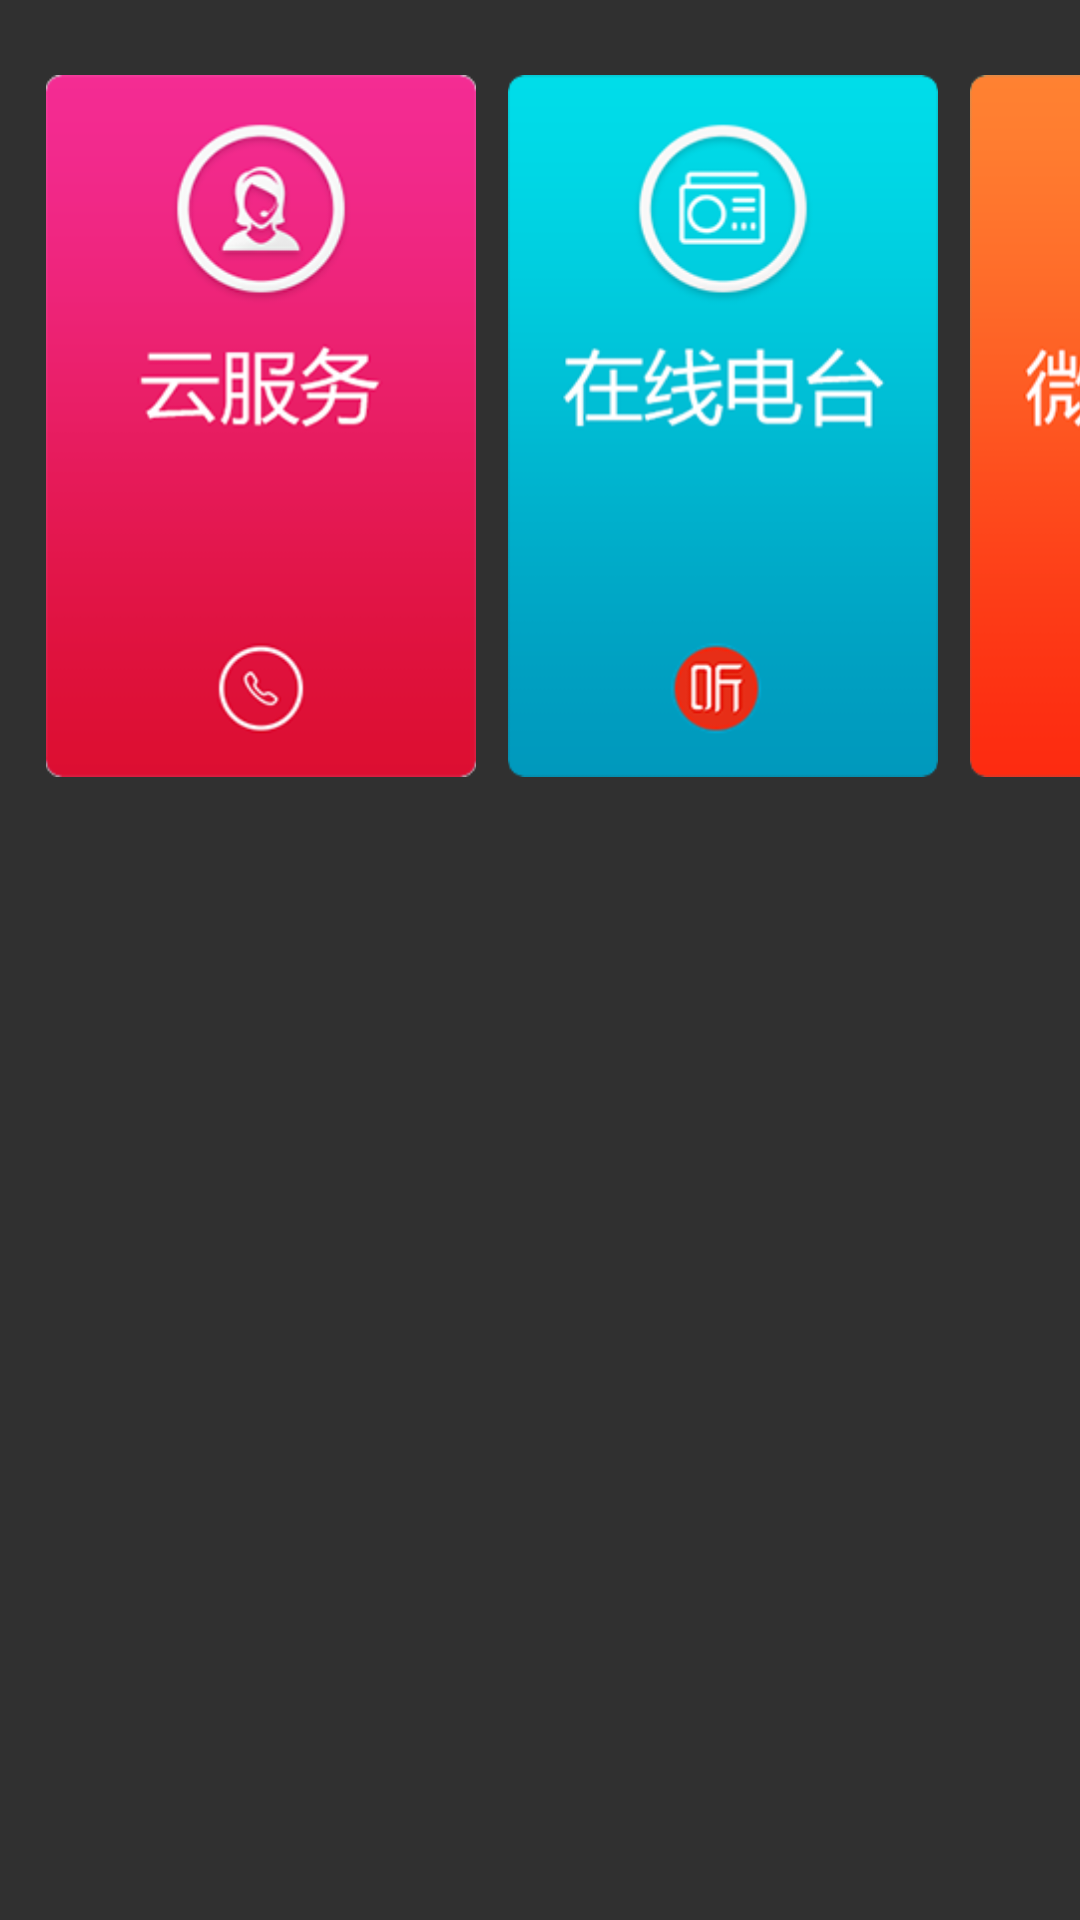

Layout XML and referenced resources for this Android screen:
<!-- AndroidManifest.xml: application theme AppTheme -->
<!-- res/layout/activity_tq_7_two.xml -->
<?xml version="1.0" encoding="utf-8"?>
<RelativeLayout xmlns:android="http://schemas.android.com/apk/res/android"
    android:id="@+id/layoutTwo"
    android:layout_width="match_parent"
    android:layout_height="match_parent"
    android:background="@drawable/background_reverse_tq_6"
    android:gravity="center"
    android:orientation="horizontal" >

    <LinearLayout
        android:layout_width="match_parent"
        android:layout_height="match_parent"
        android:layout_marginTop="25dp"
        android:orientation="horizontal" >

        

        <RelativeLayout
            android:id="@+id/layoutYiKa"
            android:layout_width="@dimen/ui7_image_big_width"
            android:layout_height="@dimen/ui7_image_big_height"
            android:layout_marginLeft="15dp"
            android:layout_marginRight="@dimen/ui7_item_margin_horizontal" >

            <ImageView
                android:id="@+id/imageYika"
                android:layout_width="match_parent"
                android:layout_height="match_parent"
                android:contentDescription="@null"
                android:src="@drawable/weme_7" />

            <RelativeLayout
                android:layout_width="match_parent"
                android:layout_height="match_parent"
                android:background="?android:attr/selectableItemBackground" >
            </RelativeLayout>
        </RelativeLayout>

        

        <RelativeLayout
            android:id="@+id/layoutXimalaya"
            android:layout_width="@dimen/ui7_image_big_width"
            android:layout_height="@dimen/ui7_image_big_height"
            android:layout_marginRight="@dimen/ui7_item_margin_horizontal" >

            <ImageView
                android:layout_width="match_parent"
                android:layout_height="match_parent"
                android:contentDescription="@null"
                android:src="@drawable/ximalaya_7" />

            <RelativeLayout
                android:layout_width="match_parent"
                android:layout_height="match_parent"
                android:background="?android:attr/selectableItemBackground" >
            </RelativeLayout>
        </RelativeLayout>

        

        <RelativeLayout
            android:id="@+id/layoutWechat"
            android:layout_width="@dimen/ui7_image_big_width"
            android:layout_height="@dimen/ui7_image_big_height"
            android:layout_marginRight="@dimen/ui7_item_margin_horizontal" >

            <ImageView
                android:layout_width="match_parent"
                android:layout_height="match_parent"
                android:contentDescription="@null"
                android:src="@drawable/wechat_7" />

            <RelativeLayout
                android:layout_width="match_parent"
                android:layout_height="match_parent"
                android:background="?android:attr/selectableItemBackground" >
            </RelativeLayout>
        </RelativeLayout>

        <RelativeLayout
            android:id="@+id/layoutWeather"
            android:layout_width="@dimen/ui7_image_big_width"
            android:layout_height="@dimen/ui7_image_big_height"
            android:layout_marginRight="@dimen/ui7_item_margin_horizontal" >

            <ImageView
                android:layout_width="match_parent"
                android:layout_height="match_parent"
                android:contentDescription="@null"
                android:src="@drawable/weather_7" />

            <RelativeLayout
                android:layout_width="match_parent"
                android:layout_height="match_parent"
                android:background="?android:attr/selectableItemBackground" >

                <ImageView
                    android:id="@+id/imageWeatherInfo"
                    android:layout_width="@dimen/ui7_weather_info_icon_length"
                    android:layout_height="@dimen/ui7_weather_info_icon_length"
                    android:layout_centerHorizontal="true"
                    android:layout_marginTop="12dp"
                    android:contentDescription="@null"
                    android:src="@drawable/weather_sun_tq_6" />

                <TextView
                    android:id="@+id/textWeatherTmpRange"
                    android:layout_width="wrap_content"
                    android:layout_height="wrap_content"
                    android:layout_below="@id/imageWeatherInfo"
                    android:layout_centerHorizontal="true"
                    android:layout_marginTop="5dp"
                    android:text="@string/weather_no_temp"
                    android:textColor="#ffffff"
                    android:textSize="16sp" />

                <TextView
                    android:id="@+id/textWeatherCity"
                    android:layout_width="wrap_content"
                    android:layout_height="wrap_content"
                    android:layout_below="@id/textWeatherTmpRange"
                    android:layout_centerHorizontal="true"
                    android:layout_marginTop="5dp"
                    android:drawableLeft="@drawable/weather_location_tq_6"
                    android:text="@string/weather_not_record"
                    android:textColor="#ffffff"
                    android:textSize="16sp" />

                <TextClock
                    android:id="@+id/textClock"
                    android:layout_width="wrap_content"
                    android:layout_height="wrap_content"
                    android:layout_alignParentBottom="true"
                    android:layout_centerHorizontal="true"
                    android:layout_marginBottom="8dp"
                    android:format12Hour="HH:mm"
                    android:format24Hour="HH:mm"
                    android:textColor="#ffffff"
                    android:textSize="30sp" />

                <TextClock
                    android:id="@+id/textDate"
                    android:layout_width="wrap_content"
                    android:layout_height="wrap_content"
                    android:layout_above="@id/textClock"
                    android:layout_centerHorizontal="true"
                    android:format12Hour="yy/MM/dd"
                    android:format24Hour="yy/MM/dd"
                    android:textColor="#ffffff"
                    android:textSize="18sp" />

                <TextView
                    android:id="@+id/textWeatherInfo"
                    android:layout_width="wrap_content"
                    android:layout_height="wrap_content"
                    android:layout_above="@id/textWeatherTmpRange"
                    android:layout_alignParentRight="true"
                    android:layout_centerHorizontal="true"
                    android:layout_marginBottom="@dimen/weather_info_margin_span"
                    android:layout_marginRight="@dimen/weather_info_margin_right"
                    android:text="@string/weather_unknown"
                    android:textColor="#ffffff"
                    android:textSize="@dimen/weather_info_text_size"
                    android:visibility="gone" />
            </RelativeLayout>
        </RelativeLayout>

        <RelativeLayout
            android:id="@+id/layoutSetting"
            android:layout_width="@dimen/ui7_image_big_width"
            android:layout_height="@dimen/ui7_image_big_height"
            android:layout_marginRight="@dimen/ui7_item_margin_horizontal" >

            <ImageView
                android:layout_width="match_parent"
                android:layout_height="match_parent"
                android:contentDescription="@null"
                android:src="@drawable/setting_7" />

            <RelativeLayout
                android:layout_width="match_parent"
                android:layout_height="match_parent"
                android:background="?android:attr/selectableItemBackground" >
            </RelativeLayout>
        </RelativeLayout>
    </LinearLayout>

</RelativeLayout>
<!-- resources referenced by this layout -->
<resources>
  <dimen name="ui7_image_big_height">234dp</dimen>
  <dimen name="ui7_image_big_width">144dp</dimen>
  <dimen name="ui7_item_margin_horizontal">10dp</dimen>
  <dimen name="ui7_weather_info_icon_length">65dp</dimen>
  <dimen name="weather_info_margin_right">10dp</dimen>
  <dimen name="weather_info_margin_span">3dp</dimen>
  <dimen name="weather_info_text_size">15sp</dimen>
  <!-- drawable setting_7: png bitmap (drawable-hdpi, 9740 bytes) -->
  <!-- drawable weather_7: png bitmap (drawable-hdpi, 1997 bytes) -->
  <!-- drawable wechat_7: png bitmap (drawable-hdpi, 23298 bytes) -->
  <!-- drawable weme_7: png bitmap (drawable-hdpi, 23951 bytes) -->
  <!-- drawable ximalaya_7: png bitmap (drawable-hdpi, 21209 bytes) -->
  <string name="weather_no_temp">温度未获取</string>
  <string name="weather_not_record">未定位</string>
  <string name="weather_unknown">未知</string>
  <style name="AppTheme" parent="android:Theme.Material">
  
          
          
          <item name="android:windowContentTransitions">true</item>
  
          
          <item name="android:windowEnterTransition">@android:transition/explode</item>
          <item name="android:windowExitTransition">@android:transition/explode</item>
  
          
          <item name="android:windowSharedElementEnterTransition">@android:transition/fade</item>
          <item name="android:windowSharedElementExitTransition">@android:transition/fade</item>
      </style>
</resources>
